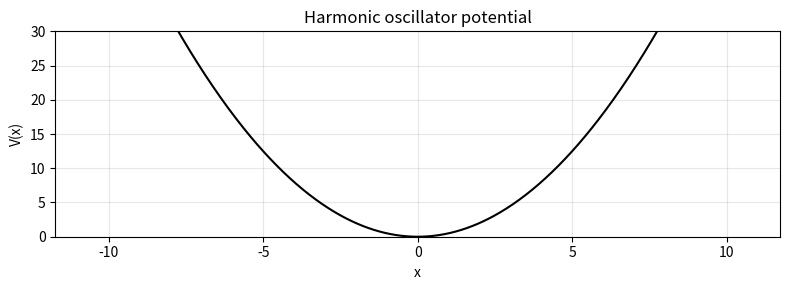
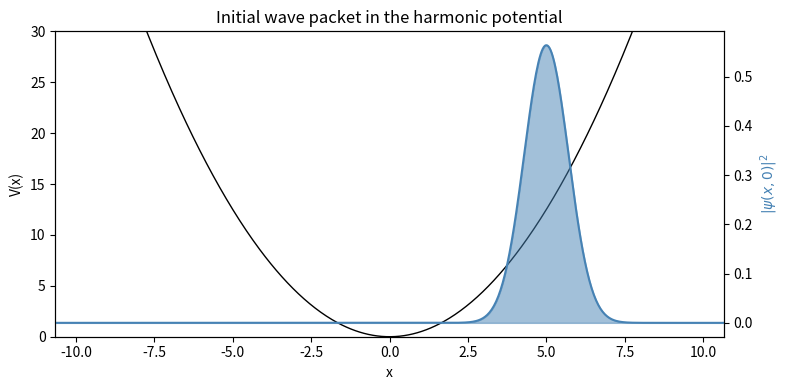

Write the Python code that produced these figures, in order. (Note: this script raises an exception after producing the figures.)
import numpy as np
from scipy.integrate import solve_ivp
from scipy.sparse import diags
import matplotlib.pyplot as plt

# Physical parameters
hbar = 1.0
m = 1.0
omega = 1.0                # oscillator frequency

packet_width = 1.0          # 1.0 = ground state width (shape-preserving)
x0_displacement = 5.0       # initial displacement from center

# Derived
sigma0 = np.sqrt(hbar / (2 * m * omega))   # ground state width
sigma = packet_width * sigma0           # actual packet width

print(f"Ground state width σ₀ = {sigma0:.4f}")
print(f"Initial packet width σ = {sigma:.4f}")
print(f"Initial displacement   = {x0_displacement}")

# Spatial grid — two independent parameters
points_per_sigma = 20       # grid points per σ (controls accuracy)
n_sigma_padding = 8         # σ's of padding beyond turning point (controls coverage)

L = abs(x0_displacement) + n_sigma_padding * sigma
dx = sigma / points_per_sigma
Nx = int(2 * L / dx) + 1
x = np.linspace(-L, L, Nx)
dx = x[1] - x[0]            # recalculate for exact spacing

print(f"Grid: {Nx} points from {x[0]:.1f} to {x[-1]:.1f}, dx = {dx:.4f}")
print(f"Resolution: {sigma/dx:.1f} points per σ")

V = 0.5 * m * omega**2 * x**2

plt.figure(figsize=(8, 3))
plt.plot(x, V, 'k-', linewidth=1.5)
plt.xlabel('x')
plt.ylabel('V(x)')
plt.title('Harmonic oscillator potential')
plt.ylim(0, 30)
plt.grid(True, alpha=0.3)
plt.tight_layout()
plt.show()

# Kinetic energy operator (sparse tridiagonal matrix)
main_diag = -2.0 / dx**2 * np.ones(Nx)
off_diag  =  1.0 / dx**2 * np.ones(Nx - 1)

T_kinetic = -(hbar**2 / (2 * m)) * diags(
    [off_diag, main_diag, off_diag],
    [-1, 0, 1],
    shape=(Nx, Nx),
    dtype=complex
)

# Potential energy operator (diagonal matrix)
V_operator = diags(V, 0, shape=(Nx, Nx), dtype=complex)

# Full Hamiltonian
H = T_kinetic + V_operator

print(f"Hamiltonian: {H.shape[0]}×{H.shape[1]} sparse matrix, {H.nnz} non-zero entries")

# Initial Gaussian wave packet (displaced, zero momentum)
# Important: must be complex — solve_ivp needs complex input to evolve complex-valued psi
psi_0 = ((1 / (2 * np.pi * sigma**2))**0.25
         * np.exp(-(x - x0_displacement)**2 / (4 * sigma**2))
         + 0j)  # make it complex

# Normalize numerically (belt-and-suspenders)
norm = np.sum(np.abs(psi_0)**2) * dx
psi_0 /= np.sqrt(norm)

# Verify
print(f"Initial norm: {np.sum(np.abs(psi_0)**2) * dx:.10f}")

# Plot the initial state inside the potential
fig, ax1 = plt.subplots(figsize=(8, 4))

ax1.plot(x, V, 'k-', linewidth=1, label='V(x)')
ax1.set_ylabel('V(x)', color='k')
ax1.set_ylim(0, 30)

ax2 = ax1.twinx()
ax2.fill_between(x, np.abs(psi_0)**2, alpha=0.5, color='steelblue', label=r'$|\psi|^2$')
ax2.plot(x, np.abs(psi_0)**2, color='steelblue', linewidth=1.5)
ax2.set_ylabel(r'$|\psi(x,0)|^2$', color='steelblue')

ax1.set_xlabel('x')
ax1.set_title('Initial wave packet in the harmonic potential')
ax1.set_xlim(-L, L)
plt.tight_layout()
plt.show()

# Time propagation
T_osc = 2 * np.pi / omega          # one oscillation period
T_total = 3 * T_osc                # simulate 3 full periods
Nt = 300                           # number of output snapshots
t_eval = np.linspace(0, T_total, Nt)

def schrodinger_rhs(t, psi):
    return (-1j / hbar) * (H @ psi)

# max_step is essential: the Schrödinger equation has large imaginary eigenvalues
# and RK45's error estimator doesn't detect the resulting instability
max_eigenvalue_estimate = 2 * hbar**2 / (m * dx**2) + np.max(V)
max_dt = 2.0 / max_eigenvalue_estimate  # conservative stability limit
print(f"Estimated max stable dt: {max_dt:.5f}")

print(f"Propagating for {T_total:.2f} time units ({T_total/T_osc:.0f} periods)...")
print(f"Using {Nt} snapshots, dt_output = {t_eval[1]-t_eval[0]:.4f}")

solution = solve_ivp(
    schrodinger_rhs,
    [0, T_total],
    psi_0,
    t_eval=t_eval,
    method='RK45',
    max_step=max_dt,
    rtol=1e-8,
    atol=1e-10,
)

print(f"Solver status: {solution.message}")
print(f"Number of RHS evaluations: {solution.nfev}")

# Check norm at start and end
norm_start = np.sum(np.abs(solution.y[:, 0])**2) * dx
norm_end   = np.sum(np.abs(solution.y[:, -1])**2) * dx

print(f"Norm at t=0:     {norm_start:.10f}")
print(f"Norm at t=T:     {norm_end:.10f}")
print(f"Relative change: {abs(norm_end - norm_start) / norm_start:.2e}")

# Quick diagnostic: track the expectation value of x over time
x_expect = np.array([np.sum(x * np.abs(solution.y[:, i])**2) * dx for i in range(Nt)])
print(f"\n<x> at t=0: {x_expect[0]:.3f}")
print(f"<x> at t=T/4: {x_expect[Nt//4]:.3f}")
print(f"<x> at t=T/2: {x_expect[Nt//2]:.3f}")
print(f"<x> range: [{x_expect.min():.3f}, {x_expect.max():.3f}]")

from matplotlib.animation import FuncAnimation
from IPython.display import HTML

pdf = np.abs(solution.y)**2

fig, ax = plt.subplots(figsize=(9, 4))

# Static: potential (rescaled to fit on the same axis)
V_scale = np.max(pdf) / 20  # scale factor so potential is visible but not dominant
ax.plot(x, V * V_scale, 'k-', linewidth=0.8, alpha=0.4, label='V(x) (scaled)')
ax.fill_between(x, V * V_scale, alpha=0.05, color='k')

# Dynamic: probability density (line only — fill_between breaks jshtml)
line, = ax.plot(x, pdf[:, 0], color='steelblue', linewidth=1.5, label=r'$|\psi|^2$')

ax.set_xlim(-L, L)
ax.set_ylim(0, np.max(pdf) * 1.1)
ax.set_xlabel('x')
ax.set_ylabel(r'$|\psi(x,t)|^2$')
title = ax.set_title(f't = 0.00  (period 0.00)')
ax.grid(True, alpha=0.2)
ax.legend(loc='upper right')

def update(i):
    line.set_ydata(pdf[:, i])
    title.set_text(f't = {t_eval[i]:.2f}  (period {t_eval[i]/T_osc:.2f})')
    return line, title

anim = FuncAnimation(fig, update, frames=Nt, interval=33, blit=True)
plt.close()

HTML(anim.to_jshtml())

# Compute <x>(t) at each snapshot
x_expect = np.array([
    np.sum(x * np.abs(solution.y[:, i])**2) * dx
    for i in range(Nt)
])

# Classical prediction: x(t) = x0 * cos(omega * t)
x_classical = x0_displacement * np.cos(omega * t_eval)

fig, ax = plt.subplots(figsize=(9, 4))
ax.plot(t_eval, x_expect, 'steelblue', linewidth=2, label=r'$\langle x \rangle$ (quantum)')
ax.plot(t_eval, x_classical, 'k--', linewidth=1, alpha=0.6, label=r'$x_0 \cos(\omega t)$ (classical)')
ax.set_xlabel('Time')
ax.set_ylabel(r'$\langle x \rangle$')
ax.set_title('Position expectation value vs. time')
ax.legend()
ax.grid(True, alpha=0.3)
ax.axhline(0, color='k', linewidth=0.5)
plt.tight_layout()
plt.show()

print(f"Max deviation from classical: {np.max(np.abs(x_expect - x_classical)):.4f}")

# First derivative matrix (central differences)
off_upper = 1.0 / (2 * dx) * np.ones(Nx - 1)
off_lower = -1.0 / (2 * dx) * np.ones(Nx - 1)
D = diags([off_lower, off_upper], [-1, 1], shape=(Nx, Nx), dtype=complex)

# Momentum operator P = -i*hbar*D
P = -1j * hbar * D

# Compute <p>(t) at each snapshot
p_expect = np.array([
    np.real(np.sum(np.conj(solution.y[:, i]) * (P @ solution.y[:, i])) * dx)
    for i in range(Nt)
])

# Classical prediction: p(t) = -m*omega*x0*sin(omega*t)
p_classical = -m * omega * x0_displacement * np.sin(omega * t_eval)

print(f"<p> at t=0: {p_expect[0]:.4f} (expected 0.0)")
print(f"Max |<p>|:  {np.max(np.abs(p_expect)):.4f} (expected {m*omega*x0_displacement:.1f})")

plt.plot(t_eval, p_expect, 'coral', linewidth=1.5, label=r'$\langle p \rangle$ (quantum)')
plt.plot(t_eval, p_classical, 'k--', linewidth=0.8, alpha=0.7, label=r'$-m\omega x_0 \sin(\omega t)$ (classical)')
plt.grid(True, alpha=0.3)
plt.xlabel('Time')
plt.ylabel(r'$\langle p \rangle$', rotation=0)
plt.title('Momentum expectation value vs. time')
plt.legend()
plt.show()

# Compute <x^2>(t) and sigma_x(t)
x2_expect = np.array([
    np.sum(x**2 * np.abs(solution.y[:, i])**2) * dx
    for i in range(Nt)
])
sigma_x = np.sqrt(x2_expect - x_expect**2)

print(f"sigma_x at t=0:   {sigma_x[0]:.4f} (expected {sigma:.4f})")
print(f"sigma_x at t=T/2: {sigma_x[Nt//2]:.4f}")
print(f"sigma_x range:    [{sigma_x.min():.4f}, {sigma_x.max():.4f}]")

# Convergence test: width variation vs. grid density
test_densities = [5, 10, 20, 40, 60]
variations = []

for pts_per_sig in test_densities:
    test_L = abs(x0_displacement) + n_sigma_padding * sigma
    test_dx = sigma / pts_per_sig
    test_Nx = int(2 * test_L / test_dx) + 1
    test_x = np.linspace(-test_L, test_L, test_Nx)
    test_dx = test_x[1] - test_x[0]

    # Build Hamiltonian on this grid
    test_diag = -2.0 * np.ones(test_Nx)
    test_off = np.ones(test_Nx - 1)
    test_K = (-hbar**2 / (2 * m * test_dx**2)) * diags(
        [test_off, test_diag, test_off], [-1, 0, 1], shape=(test_Nx, test_Nx)
    )
    test_V = diags([0.5 * m * omega**2 * test_x**2], [0])
    test_H = test_K + test_V

    # Initial state
    test_psi0 = np.exp(-(test_x - x0_displacement)**2 / (4 * sigma**2)).astype(complex)
    test_psi0 /= np.sqrt(np.sum(np.abs(test_psi0)**2) * test_dx)

    # Solve (max_step tuned to grid for stability)
    test_max_eig = 2 * hbar**2 / (m * test_dx**2) + np.max(0.5 * m * omega**2 * test_x**2)
    test_max_step = 2.0 / test_max_eig

    def test_rhs(t, psi, H=test_H):
        return -1j / hbar * (H @ psi)

    test_sol = solve_ivp(
        test_rhs, [0, T_total], test_psi0,
        method='RK45', t_eval=t_eval, rtol=1e-10, atol=1e-12,
        max_step=test_max_step
    )

    # Width variation
    test_x2 = np.array([
        np.sum(test_x**2 * np.abs(test_sol.y[:, i])**2) * test_dx
        for i in range(len(t_eval))
    ])
    test_xexp = np.array([
        np.sum(test_x * np.abs(test_sol.y[:, i])**2) * test_dx
        for i in range(len(t_eval))
    ])
    test_sigma_x = np.sqrt(test_x2 - test_xexp**2)
    var_pct = (test_sigma_x.max() - test_sigma_x.min()) / test_sigma_x.mean() * 100
    variations.append(var_pct)
    print(f"  {pts_per_sig:3d} pts/σ  (Nx={test_Nx:5d})  →  σ_x variation: {var_pct:.2f}%")

fig, (ax1, ax2) = plt.subplots(1, 2, figsize=(10, 4))

# Left: variation vs points_per_sigma
ax1.semilogy(test_densities, variations, 'o-', color='steelblue', linewidth=1.5)
ax1.set_xlabel(r'Grid points per $\sigma$')
ax1.set_ylabel(r'$\sigma_x$ variation (%)')
ax1.set_title('Width oscillation vs. grid density')
ax1.grid(True, alpha=0.3)
ax1.axhline(1.0, color='gray', linestyle=':', alpha=0.5, label='1% threshold')
ax1.legend()

# Right: log-log to show O(dx^2) scaling
log_dx = np.log10([sigma / d for d in test_densities])
log_var = np.log10(variations)
slope, intercept = np.polyfit(log_dx, log_var, 1)
ax2.plot(log_dx, log_var, 'o', color='steelblue', markersize=8)
fit_x = np.linspace(log_dx.min(), log_dx.max(), 50)
ax2.plot(fit_x, slope * fit_x + intercept, '--', color='coral',
         label=f'slope = {slope:.1f} (expect 2.0)')
ax2.set_xlabel(r'$\log_{10}(\Delta x)$')
ax2.set_ylabel(r'$\log_{10}$(variation %)')
ax2.set_title(r'Convergence rate: $O(\Delta x^2)$')
ax2.grid(True, alpha=0.3)
ax2.legend()

plt.tight_layout()
plt.show()

# Compute <E>(t) at each snapshot
E_expect = np.array([
    np.real(np.sum(np.conj(solution.y[:, i]) * (H @ solution.y[:, i])) * dx)
    for i in range(Nt)
])

E0 = E_expect[0]
print(f"<E> at t=0:       {E0:.6f}")
print(f"<E> at t=T:       {E_expect[-1]:.6f}")
print(f"Relative drift:   {abs(E_expect[-1] - E0) / E0:.2e}")

# Analytical energy for a coherent state: E = (n + 1/2)*hbar*omega where
# n_mean = x0^2 * m*omega / (2*hbar) for a displaced ground state
E_analytical = 0.5 * m * omega**2 * x0_displacement**2 + 0.5 * hbar * omega
print(f"Analytical E:     {E_analytical:.6f}")

fig, axes = plt.subplots(2, 2, figsize=(11, 7), sharex=True)

# Position
ax = axes[0, 0]
ax.plot(t_eval, x_expect, 'steelblue', linewidth=1.5)
ax.plot(t_eval, x_classical, 'k--', linewidth=0.8, alpha=0.5)
ax.set_ylabel(r'$\langle x \rangle$')
ax.set_title('Position')
ax.grid(True, alpha=0.2)
ax.axhline(0, color='k', linewidth=0.3)

# Momentum
ax = axes[0, 1]
ax.plot(t_eval, p_expect, 'coral', linewidth=1.5)
ax.plot(t_eval, p_classical, 'k--', linewidth=0.8, alpha=0.5)
ax.set_ylabel(r'$\langle p \rangle$')
ax.set_title('Momentum')
ax.grid(True, alpha=0.2)
ax.axhline(0, color='k', linewidth=0.3)

# Width
ax = axes[1, 0]
ax.plot(t_eval, sigma_x, 'seagreen', linewidth=1.5)
ax.axhline(sigma, color='k', linestyle='--', linewidth=0.8, alpha=0.5, label=r'$\sigma_0$')
ax.set_xlabel('Time')
ax.set_ylabel(r'$\sigma_x$')
ax.set_title('Wave packet width')
ax.legend(fontsize=9)
ax.grid(True, alpha=0.2)

# Energy
ax = axes[1, 1]
ax.plot(t_eval, E_expect, 'goldenrod', linewidth=1.5)
ax.axhline(E_analytical, color='k', linestyle='--', linewidth=0.8, alpha=0.5, label='analytical')
ax.set_ylim(E_analytical * 0.95, E_analytical * 1.05) # 5% margin
ax.set_xlabel('Time')
ax.set_ylabel(r'$\langle E \rangle$')
ax.set_title('Total energy')
ax.legend(fontsize=9)
ax.grid(True, alpha=0.2)

fig.suptitle('Harmonic oscillator dynamics — expectation values', fontsize=13, y=1.01)
plt.tight_layout()
plt.show()

# Snapshots at four key times: t = 0, T/4, T/2, 3T/4
# Use time-based index lookup (not Nt fractions) so the correct times are
# sampled regardless of how many periods T_total covers.
snapshot_times = [0, T_osc/4, T_osc/2, 3*T_osc/4]
snapshot_indices = [np.argmin(np.abs(t_eval - t)) for t in snapshot_times]
snapshot_labels = ['t = 0 (at rest, x = +5)', 't = T/4 (max speed, x = 0)',
                   't = T/2 (at rest, x = -5)', 't = 3T/4 (max speed, x = 0)']

fig, axes = plt.subplots(4, 1, figsize=(10, 10), sharex=True)

for ax, idx, label in zip(axes, snapshot_indices, snapshot_labels):
    psi_t = solution.y[:, idx]
    ax.fill_between(x, np.abs(psi_t)**2, alpha=0.15, color='gray')
    ax.plot(x, np.real(psi_t), 'steelblue', linewidth=1.2, label=r'Re($\psi$)')
    ax.plot(x, np.imag(psi_t), 'coral', linewidth=1.2, label=r'Im($\psi$)')
    ax.plot(x, np.abs(psi_t), 'k-', linewidth=0.5, alpha=0.4, label=r'$|\psi|$')
    ax.set_ylabel(r'$\psi(x)$')
    ax.set_title(label, fontsize=10)
    ax.set_xlim(-L, L)
    ax.set_ylim(-0.8, 0.8)
    ax.axhline(0, color='k', linewidth=0.3)
    ax.grid(True, alpha=0.15)

axes[0].legend(loc='upper left', fontsize=8, ncol=3)
axes[-1].set_xlabel('x')
fig.suptitle(r'Real and imaginary parts of $\psi$ during one period', fontsize=12, y=1.01)
plt.tight_layout()
plt.show()

# Compute current density at the same four snapshots
# Pre-compute j at all snapshots to find global max for consistent y-limits
j_snapshots = []
for idx in snapshot_indices:
    psi_t = solution.y[:, idx]
    dpsi_dx = D @ psi_t
    j_snapshots.append((hbar / m) * np.imag(np.conj(psi_t) * dpsi_dx))
j_ylim = max(np.max(np.abs(j)) for j in j_snapshots) * 1.1

fig, axes = plt.subplots(4, 1, figsize=(10, 10), sharex=True)

for ax, idx, label, j_current in zip(axes, snapshot_indices, snapshot_labels, j_snapshots):
    psi_t = solution.y[:, idx]
    pdf_t = np.abs(psi_t)**2

    ax.fill_between(x, pdf_t / np.max(pdf_t) * j_ylim,
                     alpha=0.1, color='gray', label=r'$|\psi|^2$ (scaled)')
    ax.plot(x, j_current, 'darkorchid', linewidth=1.5, label='j(x)')
    ax.set_ylabel('j(x)')
    ax.set_title(label, fontsize=10)
    ax.set_xlim(-L, L)
    j_max = np.max(np.abs(j_current)) * 1.1
    ax.set_ylim(-j_max, j_max)
    ax.axhline(0, color='k', linewidth=0.3)
    ax.grid(True, alpha=0.15)

axes[0].legend(loc='upper left', fontsize=8, ncol=2)
axes[-1].set_xlabel('x')
fig.suptitle('Probability current density at four snapshots', fontsize=12, y=1.01)
plt.tight_layout()
plt.show()

# Animated current density
from matplotlib.animation import FuncAnimation
from IPython.display import HTML

# Precompute j(x) for all snapshots
j_all = np.zeros((Nx, Nt))
for i in range(Nt):
    psi_t = solution.y[:, i]
    dpsi = D @ psi_t
    j_all[:, i] = (hbar / m) * np.imag(np.conj(psi_t) * dpsi)

fig, (ax1, ax2) = plt.subplots(2, 1, figsize=(9, 6), sharex=True)

# Top: probability density
line_pdf, = ax1.plot(x, pdf[:, 0], 'steelblue', linewidth=1.5)
V_scale = np.max(pdf) / 20
ax1.plot(x, V * V_scale, 'k-', linewidth=0.5, alpha=0.3)
ax1.set_xlim(-L, L)
ax1.set_ylim(0, np.max(pdf) * 1.1)
ax1.set_ylabel(r'$|\psi|^2$')
ax1.grid(True, alpha=0.2)
title1 = ax1.set_title(f't = 0.00  (period 0.00)')

# Bottom: current density
j_max = np.max(np.abs(j_all)) * 1.1
line_j, = ax2.plot(x, j_all[:, 0], 'darkorchid', linewidth=1.5)
ax2.set_xlim(-L, L)
ax2.set_ylim(-j_max, j_max)
ax2.set_xlabel('x')
ax2.set_ylabel('j(x)')
ax2.axhline(0, color='k', linewidth=0.3)
ax2.grid(True, alpha=0.2)

def update_j(i):
    line_pdf.set_ydata(pdf[:, i])
    line_j.set_ydata(j_all[:, i])
    title1.set_text(f't = {t_eval[i]:.2f}  (period {t_eval[i]/T_osc:.2f})')
    return line_pdf, line_j, title1

anim_j = FuncAnimation(fig, update_j, frames=Nt, interval=33, blit=True)
plt.close()

HTML(anim_j.to_jshtml())

# Phase space grid for the Q function
N_xq, N_pq = 50, 50
p_max_q = m * omega * abs(x0_displacement) * 1.8   # covers the classical orbit
xq = np.linspace(-abs(x0_displacement) * 1.8, abs(x0_displacement) * 1.8, N_xq)
pq = np.linspace(-p_max_q, p_max_q, N_pq)
XQ, PQ = np.meshgrid(xq, pq, indexing='xy')  # XQ shape (N_pq, N_xq)

# Precompute overlap building blocks (independent of time)
prefactor = (1 / (2 * np.pi * sigma0**2))**0.25
# Gaussian envelope: g[j, i] = prefactor * exp(-(x_i - xq_j)^2 / (4*sigma0^2))
g_weights = prefactor * np.exp(
    -(x[np.newaxis, :] - xq[:, np.newaxis])**2 / (4 * sigma0**2)
)  # shape (N_xq, Nx)

# Momentum phase factors: phase[k, i] = exp(-i * pq_k * x_i / hbar)
phase_factors = np.exp(-1j * pq[:, np.newaxis] * x[np.newaxis, :] / hbar)  # (N_pq, Nx)

# Compute Q at selected frames
n_q_frames = 80
q_frame_idx = np.linspace(0, Nt - 1, n_q_frames, dtype=int)
Q_frames = np.zeros((n_q_frames, N_pq, N_xq))

print(f"Computing Q function on {N_xq}x{N_pq} phase space grid, {n_q_frames} frames...")
for fi, ti in enumerate(q_frame_idx):
    psi_t = solution.y[:, ti]
    g_psi = g_weights * psi_t[np.newaxis, :]     # (N_xq, Nx)
    overlap = (g_psi * dx) @ phase_factors.conj().T  # (N_xq, N_pq)
    Q_frames[fi] = np.abs(overlap.T)**2 / (np.pi * hbar)  # (N_pq, N_xq)

print(f"Done. Q max = {Q_frames.max():.4f}")

from mpl_toolkits.mplot3d import Axes3D

fig = plt.figure(figsize=(10, 7))
ax = fig.add_subplot(111, projection='3d')
ax.plot_surface(XQ, PQ, Q_frames[0], cmap='viridis', alpha=0.9,
                rstride=1, cstride=1, linewidth=0, antialiased=True)
ax.set_xlabel('x (position)')
ax.set_ylabel('p (momentum)')
ax.set_zlabel('Q(x, p)')
ax.set_title('Husimi Q function at t = 0')
ax.view_init(elev=30, azim=-60)
plt.tight_layout()
plt.show()

fig = plt.figure(figsize=(10, 7))
ax = fig.add_subplot(111, projection='3d')

Q_max = Q_frames.max() * 1.05
t_q = t_eval[q_frame_idx]

def update_Q(fi):
    ax.clear()
    ax.plot_surface(XQ, PQ, Q_frames[fi], cmap='viridis', alpha=0.9,
                    rstride=1, cstride=1, linewidth=0, antialiased=True)
    ax.set_xlabel('x')
    ax.set_ylabel('p')
    ax.set_zlabel('Q')
    ax.set_zlim(0, Q_max)
    ax.set_title(f'Q function  t = {t_q[fi]:.2f}  (period {t_q[fi]/T_osc:.2f})')
    ax.view_init(elev=30, azim=-60)

print(f"Generating 3D animation ({n_q_frames} frames)... this takes a moment.")
anim_Q = FuncAnimation(fig, update_Q, frames=n_q_frames, interval=50, blit=False)
plt.close()

HTML(anim_Q.to_jshtml())
